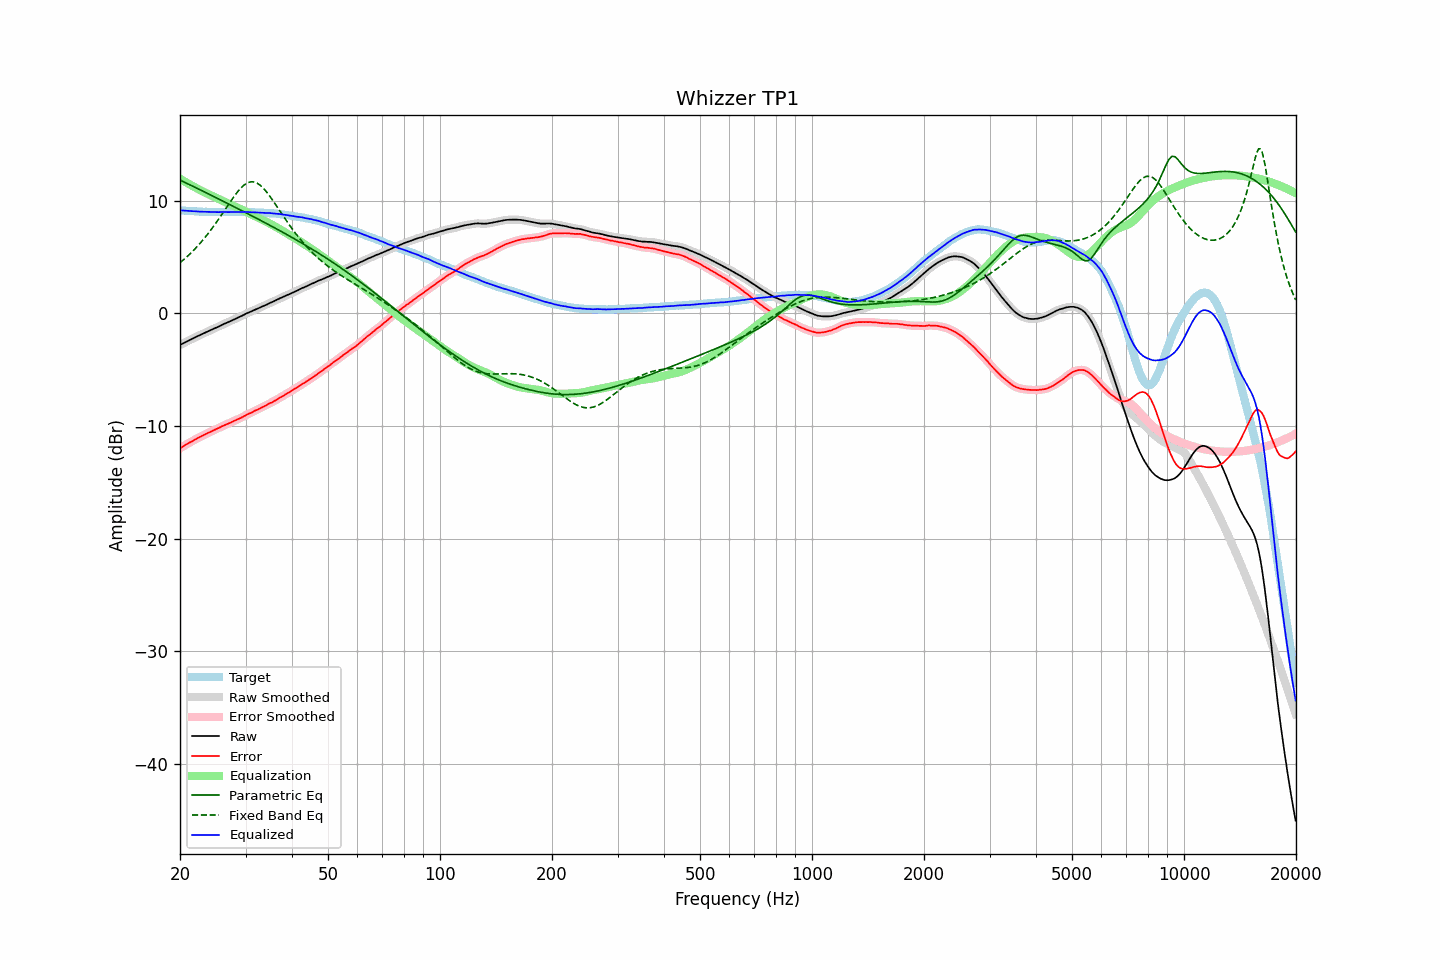

The data file committed next to this chart (first rows):
frequency, raw, error, smoothed, error_smoothed, equalization, parametric_eq, fixed_band_eq, equalized_raw, equalized_smoothed, target
20.00, -2.81, -11.98, -2.81, -11.98, 11.97, 11.85, 4.51, 9.16, 9.16, 9.17
20.20, -2.73, -11.89, -2.73, -11.89, 11.89, 11.79, 4.63, 9.16, 9.15, 9.16
20.40, -2.65, -11.80, -2.66, -11.80, 11.80, 11.72, 4.75, 9.15, 9.14, 9.15
20.61, -2.58, -11.72, -2.58, -11.71, 11.71, 11.65, 4.87, 9.13, 9.13, 9.14
20.81, -2.51, -11.63, -2.51, -11.62, 11.63, 11.58, 5.00, 9.12, 9.12, 9.12
21.02, -2.43, -11.54, -2.43, -11.54, 11.55, 11.51, 5.13, 9.12, 9.11, 9.11
21.23, -2.36, -11.46, -2.36, -11.46, 11.46, 11.44, 5.26, 9.10, 9.10, 9.10
21.44, -2.29, -11.40, -2.29, -11.39, 11.38, 11.37, 5.40, 9.09, 9.09, 9.11
21.66, -2.22, -11.31, -2.22, -11.31, 11.30, 11.30, 5.54, 9.08, 9.08, 9.09
21.87, -2.15, -11.24, -2.15, -11.23, 11.23, 11.23, 5.69, 9.08, 9.08, 9.09
22.09, -2.08, -11.15, -2.08, -11.15, 11.15, 11.16, 5.84, 9.07, 9.07, 9.07
22.31, -2.01, -11.07, -2.01, -11.07, 11.07, 11.09, 6.00, 9.06, 9.06, 9.06
22.54, -1.95, -11.00, -1.95, -11.00, 11.00, 11.02, 6.15, 9.05, 9.05, 9.05
22.76, -1.88, -10.93, -1.88, -10.92, 10.92, 10.95, 6.32, 9.04, 9.04, 9.05
22.99, -1.81, -10.85, -1.81, -10.85, 10.85, 10.88, 6.48, 9.04, 9.04, 9.04
23.22, -1.75, -10.78, -1.75, -10.78, 10.78, 10.81, 6.66, 9.03, 9.03, 9.03
23.45, -1.68, -10.72, -1.68, -10.71, 10.71, 10.74, 6.83, 9.03, 9.03, 9.04
23.69, -1.61, -10.64, -1.62, -10.64, 10.64, 10.67, 7.01, 9.03, 9.03, 9.03
23.92, -1.55, -10.57, -1.55, -10.58, 10.57, 10.60, 7.19, 9.02, 9.02, 9.02
24.16, -1.49, -10.52, -1.49, -10.51, 10.51, 10.53, 7.38, 9.02, 9.02, 9.03
24.40, -1.42, -10.45, -1.42, -10.44, 10.44, 10.46, 7.57, 9.02, 9.02, 9.03
24.65, -1.35, -10.37, -1.35, -10.37, 10.37, 10.39, 7.77, 9.02, 9.02, 9.02
24.89, -1.29, -10.31, -1.29, -10.30, 10.30, 10.32, 7.97, 9.01, 9.01, 9.02
25.14, -1.23, -10.24, -1.23, -10.24, 10.24, 10.24, 8.17, 9.01, 9.01, 9.01
25.39, -1.17, -10.18, -1.16, -10.17, 10.17, 10.17, 8.37, 9.00, 9.00, 9.01
25.65, -1.09, -10.10, -1.09, -10.10, 10.10, 10.10, 8.58, 9.01, 9.01, 9.01
25.91, -1.02, -10.03, -1.02, -10.03, 10.03, 10.03, 8.79, 9.01, 9.01, 9.01
26.16, -0.95, -9.97, -0.95, -9.96, 9.97, 9.96, 9.01, 9.02, 9.01, 9.02
26.43, -0.89, -9.90, -0.89, -9.90, 9.90, 9.89, 9.22, 9.01, 9.01, 9.01
26.69, -0.83, -9.84, -0.83, -9.84, 9.84, 9.81, 9.43, 9.01, 9.01, 9.01
26.96, -0.77, -9.78, -0.77, -9.77, 9.77, 9.74, 9.65, 9.00, 9.01, 9.01
27.23, -0.70, -9.71, -0.71, -9.71, 9.71, 9.67, 9.86, 9.01, 9.01, 9.01
27.50, -0.64, -9.65, -0.64, -9.65, 9.65, 9.60, 10.07, 9.01, 9.01, 9.01
27.77, -0.58, -9.60, -0.58, -9.59, 9.59, 9.53, 10.27, 9.01, 9.01, 9.02
28.05, -0.51, -9.52, -0.51, -9.52, 9.52, 9.45, 10.47, 9.01, 9.01, 9.01
28.33, -0.44, -9.46, -0.44, -9.46, 9.46, 9.38, 10.66, 9.02, 9.02, 9.02
28.62, -0.37, -9.39, -0.37, -9.39, 9.39, 9.31, 10.84, 9.02, 9.02, 9.02
28.90, -0.31, -9.34, -0.31, -9.33, 9.33, 9.24, 11.00, 9.01, 9.02, 9.03
29.19, -0.24, -9.27, -0.24, -9.26, 9.26, 9.16, 11.16, 9.01, 9.01, 9.03
29.48, -0.17, -9.19, -0.17, -9.19, 9.19, 9.09, 11.30, 9.01, 9.01, 9.02
29.78, -0.10, -9.12, -0.10, -9.11, 9.11, 9.02, 11.42, 9.01, 9.02, 9.02
30.08, -0.02, -9.04, -0.02, -9.03, 9.04, 8.94, 11.52, 9.02, 9.02, 9.02
30.38, 0.05, -8.95, 0.04, -8.96, 8.97, 8.87, 11.60, 9.02, 9.01, 9.00
30.68, 0.10, -8.90, 0.10, -8.90, 8.90, 8.80, 11.65, 9.00, 9.00, 9.00
30.99, 0.16, -8.84, 0.16, -8.83, 8.83, 8.72, 11.69, 8.99, 8.99, 9.00
31.30, 0.23, -8.77, 0.23, -8.76, 8.76, 8.65, 11.69, 8.99, 8.99, 9.00
31.61, 0.30, -8.69, 0.29, -8.69, 8.69, 8.58, 11.68, 8.99, 8.98, 8.99
31.93, 0.36, -8.61, 0.36, -8.62, 8.62, 8.50, 11.63, 8.98, 8.98, 8.97
32.24, 0.41, -8.57, 0.42, -8.55, 8.55, 8.43, 11.57, 8.96, 8.97, 8.98
32.57, 0.48, -8.48, 0.48, -8.48, 8.48, 8.35, 11.48, 8.96, 8.96, 8.96
32.89, 0.54, -8.42, 0.54, -8.41, 8.41, 8.28, 11.38, 8.95, 8.96, 8.96
33.22, 0.61, -8.34, 0.61, -8.34, 8.34, 8.20, 11.24, 8.95, 8.95, 8.95
33.55, 0.67, -8.28, 0.67, -8.28, 8.27, 8.13, 11.10, 8.94, 8.94, 8.95
33.89, 0.73, -8.21, 0.73, -8.20, 8.20, 8.05, 10.94, 8.93, 8.93, 8.94
34.23, 0.79, -8.13, 0.80, -8.12, 8.13, 7.98, 10.77, 8.92, 8.92, 8.92
34.57, 0.87, -8.05, 0.87, -8.05, 8.05, 7.90, 10.58, 8.92, 8.92, 8.92
34.92, 0.94, -7.96, 0.93, -7.97, 7.98, 7.82, 10.39, 8.92, 8.91, 8.90
35.27, 1.00, -7.92, 1.00, -7.90, 7.90, 7.75, 10.19, 8.90, 8.90, 8.92
35.62, 1.06, -7.83, 1.06, -7.83, 7.82, 7.67, 9.98, 8.88, 8.88, 8.89
35.97, 1.13, -7.76, 1.13, -7.75, 7.74, 7.59, 9.77, 8.87, 8.87, 8.89
... 635 more rows
